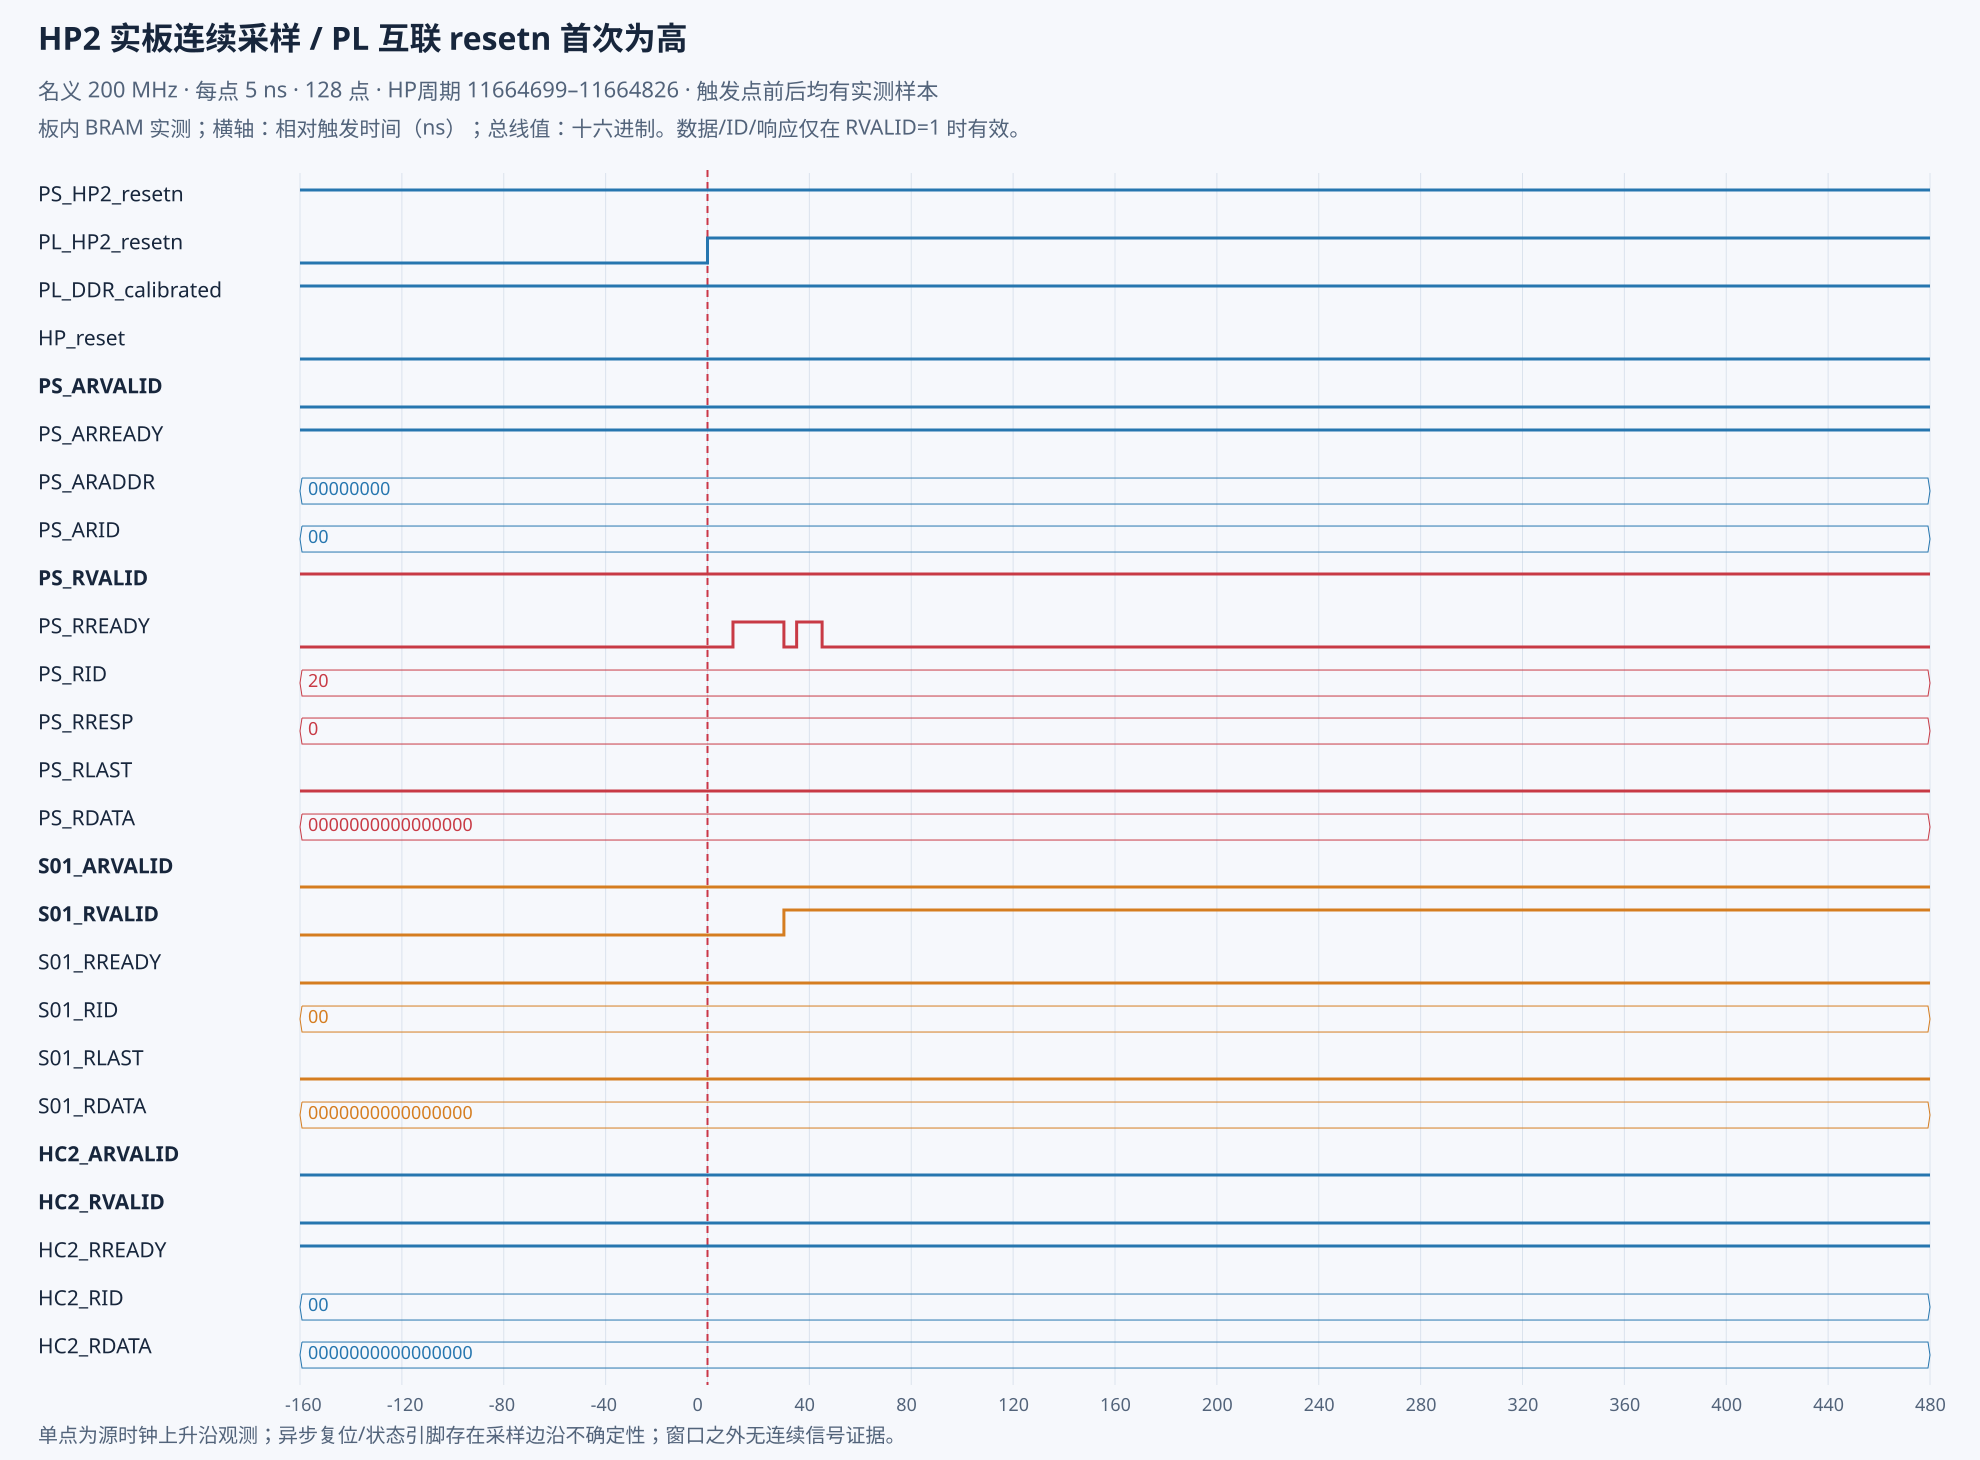

The table this chart was drawn from, first rows:
sample_index, relative_trigger_ns, HP_cycle, PS_ARADDR, PS_ARID, PS_ARLEN, PS_ARSIZE, PS_ARBURST, PS_ARLOCK, PS_ARCACHE, PS_ARPROT, PS_ARQOS, PS_ARVALID, PS_ARREADY, PS_RVALID, PS_RREADY, PS_RID, PS_RRESP, PS_RLAST, PS_RDATA, S01_ARADDR, S01_ARID, S01_ARLEN, S01_ARSIZE
0, -160, 11664699, 0x00000000, 0, 0, 0, 0, 0, 0, 0, 0, 0, 1, 1, 0, 32, 0, 0, 0x0000000000000000, 0x00000000, 0, 0, 0
1, -155, 11664700, 0x00000000, 0, 0, 0, 0, 0, 0, 0, 0, 0, 1, 1, 0, 32, 0, 0, 0x0000000000000000, 0x00000000, 0, 0, 0
2, -150, 11664701, 0x00000000, 0, 0, 0, 0, 0, 0, 0, 0, 0, 1, 1, 0, 32, 0, 0, 0x0000000000000000, 0x00000000, 0, 0, 0
3, -145, 11664702, 0x00000000, 0, 0, 0, 0, 0, 0, 0, 0, 0, 1, 1, 0, 32, 0, 0, 0x0000000000000000, 0x00000000, 0, 0, 0
4, -140, 11664703, 0x00000000, 0, 0, 0, 0, 0, 0, 0, 0, 0, 1, 1, 0, 32, 0, 0, 0x0000000000000000, 0x00000000, 0, 0, 0
5, -135, 11664704, 0x00000000, 0, 0, 0, 0, 0, 0, 0, 0, 0, 1, 1, 0, 32, 0, 0, 0x0000000000000000, 0x00000000, 0, 0, 0
6, -130, 11664705, 0x00000000, 0, 0, 0, 0, 0, 0, 0, 0, 0, 1, 1, 0, 32, 0, 0, 0x0000000000000000, 0x00000000, 0, 0, 0
7, -125, 11664706, 0x00000000, 0, 0, 0, 0, 0, 0, 0, 0, 0, 1, 1, 0, 32, 0, 0, 0x0000000000000000, 0x00000000, 0, 0, 0
8, -120, 11664707, 0x00000000, 0, 0, 0, 0, 0, 0, 0, 0, 0, 1, 1, 0, 32, 0, 0, 0x0000000000000000, 0x00000000, 0, 0, 0
9, -115, 11664708, 0x00000000, 0, 0, 0, 0, 0, 0, 0, 0, 0, 1, 1, 0, 32, 0, 0, 0x0000000000000000, 0x00000000, 0, 0, 0
10, -110, 11664709, 0x00000000, 0, 0, 0, 0, 0, 0, 0, 0, 0, 1, 1, 0, 32, 0, 0, 0x0000000000000000, 0x00000000, 0, 0, 0
11, -105, 11664710, 0x00000000, 0, 0, 0, 0, 0, 0, 0, 0, 0, 1, 1, 0, 32, 0, 0, 0x0000000000000000, 0x00000000, 0, 0, 0
12, -100, 11664711, 0x00000000, 0, 0, 0, 0, 0, 0, 0, 0, 0, 1, 1, 0, 32, 0, 0, 0x0000000000000000, 0x00000000, 0, 0, 0
13, -95, 11664712, 0x00000000, 0, 0, 0, 0, 0, 0, 0, 0, 0, 1, 1, 0, 32, 0, 0, 0x0000000000000000, 0x00000000, 0, 0, 0
14, -90, 11664713, 0x00000000, 0, 0, 0, 0, 0, 0, 0, 0, 0, 1, 1, 0, 32, 0, 0, 0x0000000000000000, 0x00000000, 0, 0, 0
15, -85, 11664714, 0x00000000, 0, 0, 0, 0, 0, 0, 0, 0, 0, 1, 1, 0, 32, 0, 0, 0x0000000000000000, 0x00000000, 0, 0, 0
16, -80, 11664715, 0x00000000, 0, 0, 0, 0, 0, 0, 0, 0, 0, 1, 1, 0, 32, 0, 0, 0x0000000000000000, 0x00000000, 0, 0, 0
17, -75, 11664716, 0x00000000, 0, 0, 0, 0, 0, 0, 0, 0, 0, 1, 1, 0, 32, 0, 0, 0x0000000000000000, 0x00000000, 0, 0, 0
18, -70, 11664717, 0x00000000, 0, 0, 0, 0, 0, 0, 0, 0, 0, 1, 1, 0, 32, 0, 0, 0x0000000000000000, 0x00000000, 0, 0, 0
19, -65, 11664718, 0x00000000, 0, 0, 0, 0, 0, 0, 0, 0, 0, 1, 1, 0, 32, 0, 0, 0x0000000000000000, 0x00000000, 0, 0, 0
20, -60, 11664719, 0x00000000, 0, 0, 0, 0, 0, 0, 0, 0, 0, 1, 1, 0, 32, 0, 0, 0x0000000000000000, 0x00000000, 0, 0, 0
21, -55, 11664720, 0x00000000, 0, 0, 0, 0, 0, 0, 0, 0, 0, 1, 1, 0, 32, 0, 0, 0x0000000000000000, 0x00000000, 0, 0, 0
22, -50, 11664721, 0x00000000, 0, 0, 0, 0, 0, 0, 0, 0, 0, 1, 1, 0, 32, 0, 0, 0x0000000000000000, 0x00000000, 0, 0, 0
23, -45, 11664722, 0x00000000, 0, 0, 0, 0, 0, 0, 0, 0, 0, 1, 1, 0, 32, 0, 0, 0x0000000000000000, 0x00000000, 0, 0, 0
24, -40, 11664723, 0x00000000, 0, 0, 0, 0, 0, 0, 0, 0, 0, 1, 1, 0, 32, 0, 0, 0x0000000000000000, 0x00000000, 0, 0, 0
25, -35, 11664724, 0x00000000, 0, 0, 0, 0, 0, 0, 0, 0, 0, 1, 1, 0, 32, 0, 0, 0x0000000000000000, 0x00000000, 0, 0, 0
26, -30, 11664725, 0x00000000, 0, 0, 0, 0, 0, 0, 0, 0, 0, 1, 1, 0, 32, 0, 0, 0x0000000000000000, 0x00000000, 0, 0, 0
27, -25, 11664726, 0x00000000, 0, 0, 0, 0, 0, 0, 0, 0, 0, 1, 1, 0, 32, 0, 0, 0x0000000000000000, 0x00000000, 0, 0, 0
28, -20, 11664727, 0x00000000, 0, 0, 0, 0, 0, 0, 0, 0, 0, 1, 1, 0, 32, 0, 0, 0x0000000000000000, 0x00000000, 0, 0, 0
29, -15, 11664728, 0x00000000, 0, 0, 0, 0, 0, 0, 0, 0, 0, 1, 1, 0, 32, 0, 0, 0x0000000000000000, 0x00000000, 0, 0, 0
30, -10, 11664729, 0x00000000, 0, 0, 0, 0, 0, 0, 0, 0, 0, 1, 1, 0, 32, 0, 0, 0x0000000000000000, 0x00000000, 0, 0, 0
31, -5, 11664730, 0x00000000, 0, 0, 0, 0, 0, 0, 0, 0, 0, 1, 1, 0, 32, 0, 0, 0x0000000000000000, 0x00000000, 0, 0, 0
32, 0, 11664731, 0x00000000, 0, 0, 0, 0, 0, 0, 0, 0, 0, 1, 1, 0, 32, 0, 0, 0x0000000000000000, 0x00000000, 0, 0, 0
33, 5, 11664732, 0x00000000, 0, 0, 0, 0, 0, 0, 0, 0, 0, 1, 1, 0, 32, 0, 0, 0x0000000000000000, 0x00000000, 0, 0, 0
34, 10, 11664733, 0x00000000, 0, 0, 0, 0, 0, 0, 0, 0, 0, 1, 1, 1, 32, 0, 0, 0x0000000000000000, 0x00000000, 0, 0, 0
35, 15, 11664734, 0x00000000, 0, 7, 3, 1, 0, 3, 0, 0, 0, 1, 1, 1, 32, 0, 0, 0x0000000000000000, 0x00000000, 0, 0, 0
36, 20, 11664735, 0x00000000, 0, 7, 3, 1, 0, 3, 0, 0, 0, 1, 1, 1, 32, 0, 0, 0x0000000000000000, 0x00000000, 0, 0, 0
37, 25, 11664736, 0x00000000, 0, 7, 3, 1, 0, 3, 0, 0, 0, 1, 1, 1, 32, 0, 0, 0x0000000000000000, 0x00000000, 0, 0, 0
38, 30, 11664737, 0x00000000, 0, 7, 3, 1, 0, 3, 0, 0, 0, 1, 1, 0, 32, 0, 0, 0x0000000000000000, 0x00000000, 0, 0, 0
39, 35, 11664738, 0x00000000, 0, 7, 3, 1, 0, 3, 0, 0, 0, 1, 1, 1, 32, 0, 0, 0x0000000000000000, 0x00000000, 0, 0, 0
40, 40, 11664739, 0x00000000, 0, 7, 3, 1, 0, 3, 0, 0, 0, 1, 1, 1, 32, 0, 0, 0x0000000000000000, 0x00000000, 0, 0, 0
41, 45, 11664740, 0x00000000, 0, 7, 3, 1, 0, 3, 0, 0, 0, 1, 1, 0, 32, 0, 0, 0x0000000000000000, 0x00000000, 0, 0, 0
42, 50, 11664741, 0x00000000, 0, 7, 3, 1, 0, 3, 0, 0, 0, 1, 1, 0, 32, 0, 0, 0x0000000000000000, 0x00000000, 0, 0, 0
43, 55, 11664742, 0x00000000, 0, 7, 3, 1, 0, 3, 0, 0, 0, 1, 1, 0, 32, 0, 0, 0x0000000000000000, 0x00000000, 0, 0, 0
44, 60, 11664743, 0x00000000, 0, 7, 3, 1, 0, 3, 0, 0, 0, 1, 1, 0, 32, 0, 0, 0x0000000000000000, 0x00000000, 0, 0, 0
45, 65, 11664744, 0x00000000, 0, 7, 3, 1, 0, 3, 0, 0, 0, 1, 1, 0, 32, 0, 0, 0x0000000000000000, 0x00000000, 0, 0, 0
46, 70, 11664745, 0x00000000, 0, 7, 3, 1, 0, 3, 0, 0, 0, 1, 1, 0, 32, 0, 0, 0x0000000000000000, 0x00000000, 0, 0, 0
47, 75, 11664746, 0x00000000, 0, 7, 3, 1, 0, 3, 0, 0, 0, 1, 1, 0, 32, 0, 0, 0x0000000000000000, 0x00000000, 0, 0, 0
48, 80, 11664747, 0x00000000, 0, 7, 3, 1, 0, 3, 0, 0, 0, 1, 1, 0, 32, 0, 0, 0x0000000000000000, 0x00000000, 0, 0, 0
49, 85, 11664748, 0x00000000, 0, 7, 3, 1, 0, 3, 0, 0, 0, 1, 1, 0, 32, 0, 0, 0x0000000000000000, 0x00000000, 0, 0, 0
50, 90, 11664749, 0x00000000, 0, 7, 3, 1, 0, 3, 0, 0, 0, 1, 1, 0, 32, 0, 0, 0x0000000000000000, 0x00000000, 0, 0, 0
51, 95, 11664750, 0x00000000, 0, 7, 3, 1, 0, 3, 0, 0, 0, 1, 1, 0, 32, 0, 0, 0x0000000000000000, 0x00000000, 0, 0, 0
52, 100, 11664751, 0x00000000, 0, 7, 3, 1, 0, 3, 0, 0, 0, 1, 1, 0, 32, 0, 0, 0x0000000000000000, 0x00000000, 0, 0, 0
53, 105, 11664752, 0x00000000, 0, 7, 3, 1, 0, 3, 0, 0, 0, 1, 1, 0, 32, 0, 0, 0x0000000000000000, 0x00000000, 0, 0, 0
54, 110, 11664753, 0x00000000, 0, 7, 3, 1, 0, 3, 0, 0, 0, 1, 1, 0, 32, 0, 0, 0x0000000000000000, 0x00000000, 0, 0, 0
55, 115, 11664754, 0x00000000, 0, 7, 3, 1, 0, 3, 0, 0, 0, 1, 1, 0, 32, 0, 0, 0x0000000000000000, 0x00000000, 0, 0, 0
56, 120, 11664755, 0x00000000, 0, 7, 3, 1, 0, 3, 0, 0, 0, 1, 1, 0, 32, 0, 0, 0x0000000000000000, 0x00000000, 0, 0, 0
57, 125, 11664756, 0x00000000, 0, 7, 3, 1, 0, 3, 0, 0, 0, 1, 1, 0, 32, 0, 0, 0x0000000000000000, 0x00000000, 0, 0, 0
58, 130, 11664757, 0x00000000, 0, 7, 3, 1, 0, 3, 0, 0, 0, 1, 1, 0, 32, 0, 0, 0x0000000000000000, 0x00000000, 0, 0, 0
59, 135, 11664758, 0x00000000, 0, 7, 3, 1, 0, 3, 0, 0, 0, 1, 1, 0, 32, 0, 0, 0x0000000000000000, 0x00000000, 0, 0, 0
... 68 more rows
